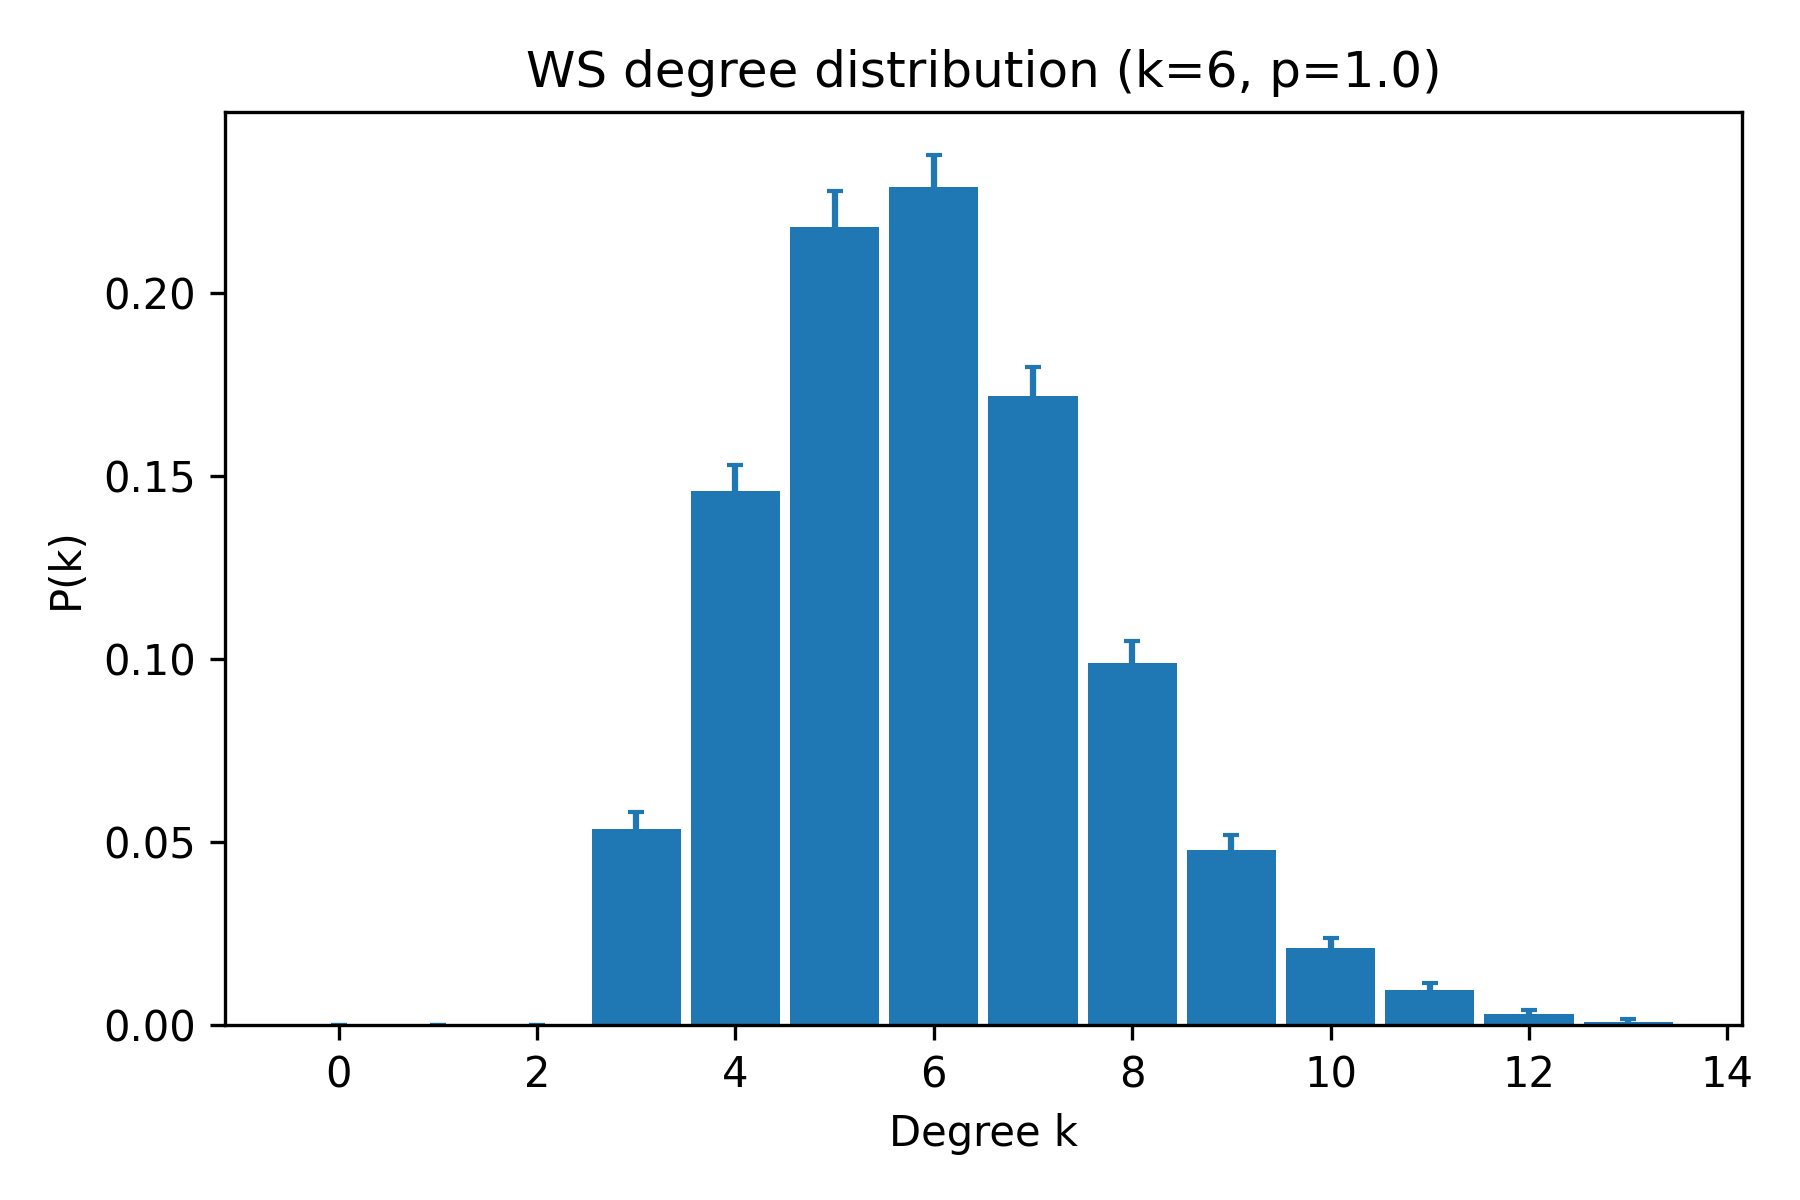

The table this chart was drawn from, first rows:
k, pk_mean, pk_sem
0, 0.0, 0.0
1, 0.0, 0.0
2, 0.0, 0.0
3, 0.0535, 0.004661
4, 0.146, 0.006936
5, 0.218, 0.009857
6, 0.229, 0.008642
7, 0.172, 0.007934
8, 0.099, 0.005844
9, 0.048, 0.004078
10, 0.021, 0.002705
11, 0.0095, 0.002112
12, 0.003, 0.001277
13, 0.001, 0.0006882
